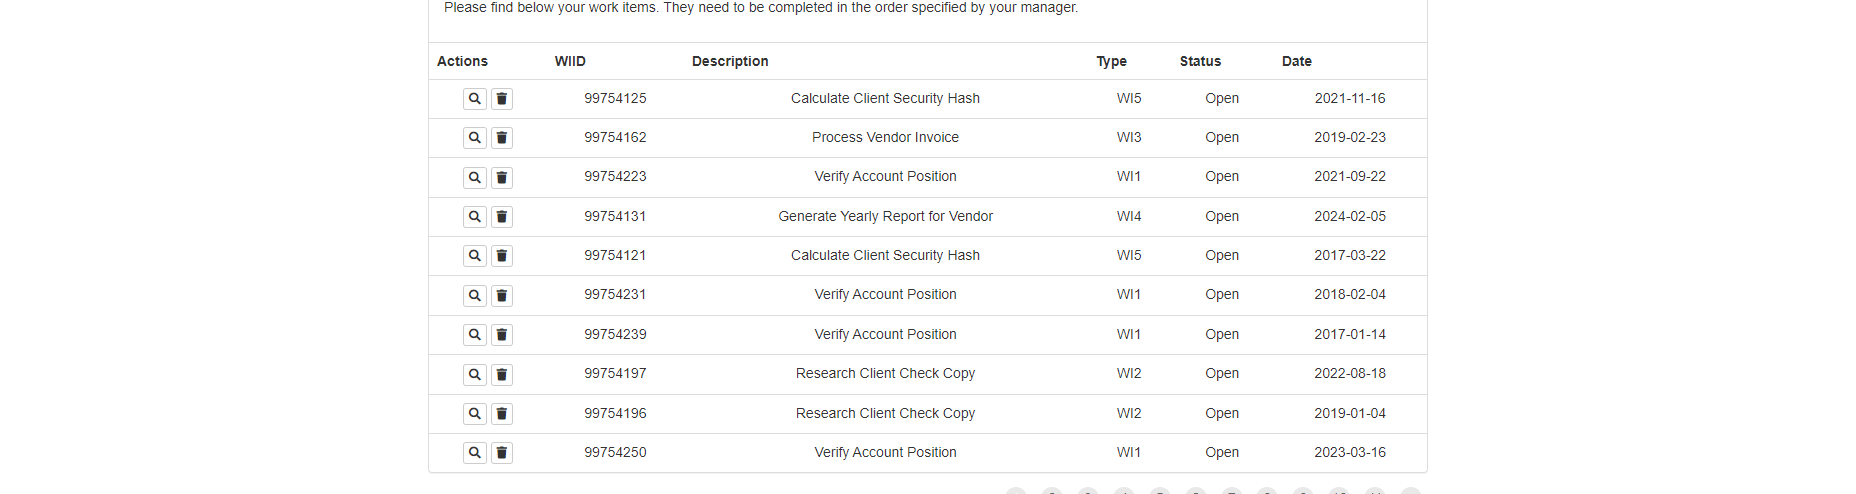
Workflow: 07_03_GetDataTable

Step 1: get-text from the table in window 'ACME System 1 - Work Items' (chrome.exe)
